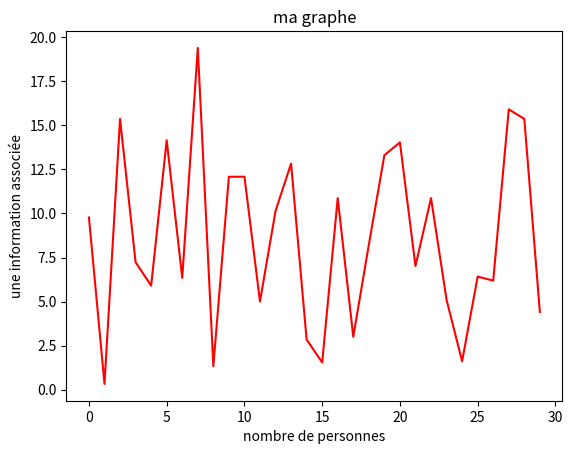

The matplotlib source for this figure:


import numpy as np
import matplotlib.pyplot as plt
import random


if __name__ == '__main__':
    ones = np.ones(30, dtype=np.uint8)
    print(ones)

    doubled = [x * 2 for x in ones]

    doubled = ones * 2
    print(doubled)

    negatives = ones - doubled
    print(negatives)

    y = np.random.rand(30)
    y *= 20
    print(y)

    x = range(0, 30)
    print(x)

    plt.plot(x, y, 'r')
    plt.xlabel("nombre de personnes")
    plt.ylabel("une information associée")
    plt.title("ma graphe")
    plt.savefig("mafig.png")
    plt.show()
